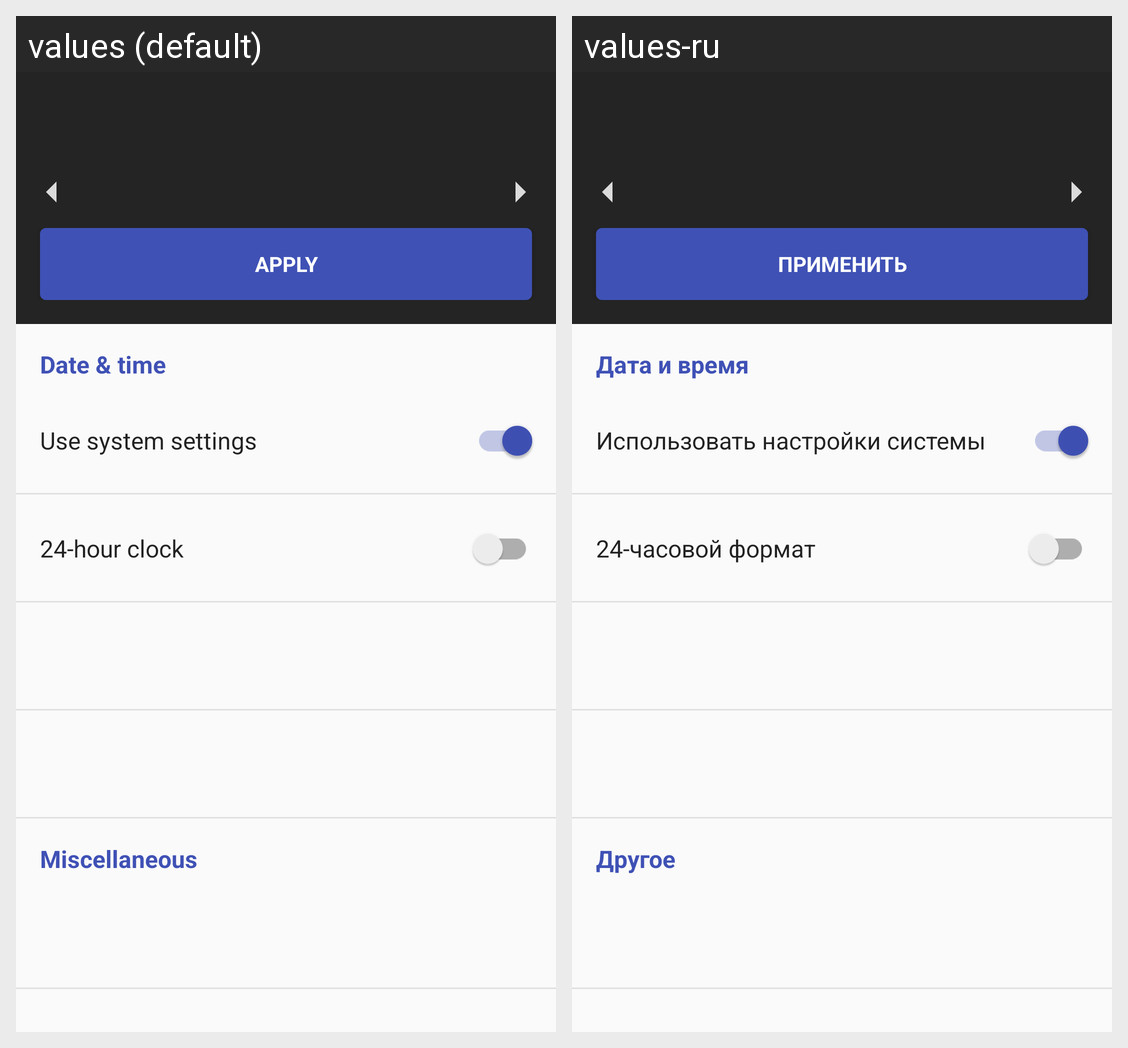

The Android screen above is rendered under two locales of the same app. Produce the string resources it draws, with the default and per-locale values.
Android screen res/layout/activity_configuration.xml rendered under 2 locales, left to right: values (default), values-ru. Device: Nexus 5 (rendered at 1080×1920; each locale shown at half size, 540×960, under a caption strip naming it); theme AppTheme.
Strings drawn on this screen, with the default value and each locale's value (text and hints the layout hard-codes, and strings that could not be matched under every locale, appear in the picture but are not listed):

button_apply
  values: APPLY
  values-ru: ПРИМЕНИТЬ

date_time_settings
  values: Date & time
  values-ru: Дата и время

system_settings
  values: Use system settings
  values-ru: Использовать настройки системы

format_24
  values: 24-hour clock
  values-ru: 24-часовой формат

other_settings
  values: Miscellaneous
  values-ru: Другое
